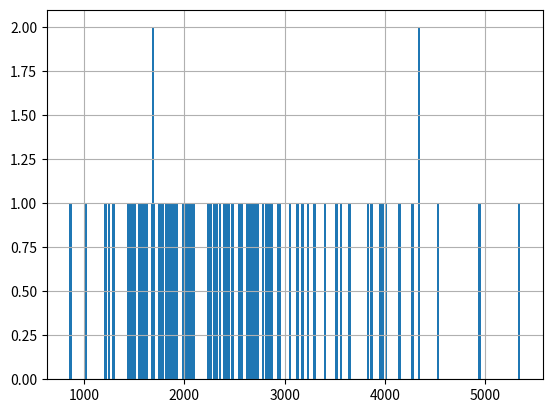

This chart was generated by the following Python code:
#Sole Author: Patrick Coker


from random import randint,shuffle
import matplotlib.pyplot as plt 
import numpy as np 
import time
# DC = dealer face up card


#game parameters that can and will be changed
#from game/rules side: hit or stand on soft 17. Payout of blackjack. whether you can dd on all hands.
#resplit aces. double on split aces. double on split any. deck penetration. num of decks. 



#global constants
#min increment $5
#start with min bet = 10 max 10000

class Card:
    def __init__(self,value): #value of card
        self.value = value 




class Hand:
    def __init__(self,cards,bet):
        self.cards = cards 
        self.bet = bet 




class Player:
    def __init__(self,name,bankroll,min_bet): #name should be type string
        self.name = name
        self.bankroll = bankroll
        self.bet = min_bet
        self.completed_hands = []
        self.running_count = 0
    #actions: consult basic strategy then makes move. 
    def hand(self,hand): #players bet and the cards he is dealt. maybe i should split betting and getting cards into two methods, not sure.
        #cards are a list of card objects whose value is the amount the card is worth
        # causes the player to make bet and get a hand dealt to him.
        self.hands = [hand]

    def action(self,up_card): #up_card = dealer up card then based on that decide what to do.
        act_val = 0
        act_val = basic_strategy(self.hands[0].cards,up_card.value)
        if act_val == 1:
            # print('hit')
            return "hit"
        elif act_val == 2:
            # print('stand')
            self.completed_hands.append(self.hands.pop(0))
            return "stand"
        elif act_val == 3:
            # print("split")
            self.hands.append(Hand([self.hands[0].cards[0]],self.bet))
            self.hands.append(Hand([self.hands[0].cards[1]],self.bet))
            

            
            return "split"
        elif act_val == 4:
            # print('double')
            self.hands[0].bet *= 2
            # self.completed_hands.append(self.hands.pop(0))
            
            return "double"
        else:
            # print('stand')
            return "stand"



    # def win(self):
    #     return 

    # def lose(self):
    #     return 

   
    
    #if split i need to recall betting etc.



def sum_cards(cards):
    
    card_vals = []
    for i in cards:
        if (i.value >= 10) and (i.value != 11):
            card_vals.append(10)
        elif i.value == 1:
            card_vals.append(11)
        else:
            card_vals.append(i.value)

#could recursively go through
    total = sum(card_vals)
    while (total > 21) and (11 in card_vals):
        if (total > 21) and (11 in card_vals):
            for j,i in enumerate(card_vals):
                if i == 11:
                    card_vals[j] = 1
                    total = sum(card_vals)
                    break
    
    
    return total,card_vals



def basic_strategy(cards,up_card):
    action_value = 2
    total_sum,card_vals = sum_cards(cards)

    #pair splitting
    if len(card_vals) == 2:
        if (cards[0].value == cards[1].value):
            
            card1 = card_vals[0]
            if (card1 == 1):
                #split
                return 3
            elif (card1 == 9):
                if (up_card != 7) and (up_card != 10) and (up_card != 11):
                    #split
                    return 3 
            elif (card1 == 8):
                #split
                return 3
            elif (card1 == 7):
                if (up_card <= 7):
                    #split
                    return 3
            elif (card1 == 6): #note TODO double after split parameter not currently implemented
                if (up_card <= 6):
                    #split
                    return 3
            elif (card1 == 4):
                if (up_card == 5) or (up_card == 6):
                    #split
                    return 3
            elif (card1 == 3) or (card1 == 2):
                if (up_card <= 7):
                    #split
                    return 3

        #end of pair splitting






    
    #soft totals
    
    if (11 in card_vals):
        if (total_sum >= 20):
            #stand
            return 2 #need to change to action_value number whatever that is
        elif (total_sum == 19) and (up_card == 6):
            #double
            return 4
        elif (total_sum == 19) and (up_card != 19):
            #stand
            return 2
        elif (total_sum == 18) and ((up_card >= 2) and (up_card <= 6)):
            #double
            return 4
        elif (total_sum == 18) and ((up_card == 8) or (up_card == 7)):
            #double
            return 4
        elif (total_sum == 18):
            #hit
            return 1
        elif (total_sum == 17) and ((up_card >= 3) and up_card <= 6):
            #double
            return 4
        elif (total_sum == 17):
            #hit
            return 1
        elif (total_sum == 16) or (total_sum == 15):
            if (up_card >= 4) and (up_card <= 6):
                #double
                return 4
            else:
                #hit
                return 1
        elif (total_sum == 13) or (total_sum == 14):
            if (up_card == 5) or (up_card == 6):
                #double
                return 4
            else:
                #hit
                return 1
    #end of soft total decisions 

    #hard totals 
    if (11 not in card_vals):
        if (total_sum >= 17):
            #stand
            return 2
        elif (total_sum >= 13):
            if (up_card >= 2) and (up_card <= 6):
                #stand
                return 2
        
            elif (up_card >= 7):
                #hit
                return 1 
        elif (total_sum == 12):
            if (up_card <= 3) or (up_card >= 7):
                #hit 
                return 1
            elif (up_card >= 4) or (up_crd <= 6):
                #stand
                return 2
        elif (total_sum == 11):
            #double
            return 4
        elif (total_sum == 10):
            if (up_card <= 9):
                #double
                return 4 
            elif (up_card >= 10):
                #hit
                return 1 
        elif (total_sum == 9):
            if (up_card == 2) or (up_card >= 7):
                #hit
                return 1
            elif (up_card >=3) or (up_card <= 6):
                #double
                return 4 
        elif (total_sum <= 8):
            #hit 
            return 1 

        #end of hard totals


    



    # if card1 == card2:
    #     if split:
    #         split()
    #         basic_strategy(new_cards,up_card)
    #     elif soft_total:


        #if soft total:
        #else:
        #if hard total:

    
    return action_value 


class Dealer:
    def __init__(self,num):  #num is just like what number the dealer is, just to differentiate. Probably don't need just make a dealer andstick that in every game.
        self.num = num 

    def hit():
        return 

    def stand():
        return 



def new_card(player):
    new_card = deck.popitem()[1]
    count(player,new_card.value)
    return new_card
def count(player,card_val):
    if card_val == 1:
        player.running_count += 1
    if card_val >= 10:
        player.running_count += 1
    if card_val <= 6:
        player.running_count += 1
# should i make a game class and run instances it to play multiple games at once?


def game_round(player, deck): #deck = the dictionary of cards, player = player object, 
    #i'm gonna use popitem thus its gonna pull from the back of the deck
    bet = 0
    bet += player.bet 

    player.hand(Hand([deck.popitem()[1],deck.popitem()[1]],bet))
    dealer_hand = [deck.popitem()[1],deck.popitem()[1]]
    
    if (sum_cards(player.hands[0].cards) == 21) and (sum_cards(dealer_hand) != 21):
        player.bankroll += 1.5 * bet
        return "blackjack"
    dealer_upcard = dealer_hand[0] 
    count(player,dealer_upcard.value)
    # act = player.action(dealer_upcard) #player action (hit,stand,double,split)
    flag = True
    curr_hand = 0
    while player.hands:
        flag = True
        while flag:
            act = player.action(dealer_upcard) #player action (hit,stand,double,split)
            if act == "hit":
                player.hands[0].cards.append(deck.popitem()[1])
            elif act == "double":
                player.hands[0].cards.append(deck.popitem()[1])
                player.completed_hands.append(player.hands.pop(0))
                flag = False 
                curr_hand = 0
            elif act == "stand":
                flag = False
                curr_hand = 0
            elif act == "split":
                player.hands[-1].cards.append(deck.popitem()[1])
                player.hands[-2].cards.append(deck.popitem()[1])
                player.hands.pop(0)
                if ((sum_cards(player.hands[-1].cards)[0] == 21) and (sum_cards(dealer_hand)[0] != 21)):
                    player.bankroll += 1.5 * player.hands[-1].bet
                    player.hands[-1].bet = 0
                    # flag = False
                    player.hands.pop(-1)
                if len(player.hands) > 1:
                    if ((sum_cards(player.hands[-2].cards)[0] == 21) and (sum_cards(dealer_hand)[0] != 21)):
                        player.bankroll += 1.5 * player.hands[-2].bet
                        player.hands[-2].bet = 0
                        # flag = False
                        player.hands.pop(-2)
                    
        
        # curr_hand += 1
        # if curr_hand == 20:
        #     for i in player.hands:
        #         print('player cards are: ',end='')
        #         for j in i.cards:
        #             print(j.value,end=', ')
        #     print("\n totaling: ", sum_cards(i.cards)[0])
        #     print()
        #     time.sleep(10000)
            
        
    # for i in player.completed_hands:
    #     print('player cards are: ',end='')
    #     for j in i.cards:
    #         print(j.value,end=', ')
    #     print("\n totaling: ", sum_cards(i.cards)[0])
    #     print()

    # player_total = sum_cards(player.cards)[0]
    # print(player_total)
        

    while sum_cards(dealer_hand)[0] < 17:
        dealer_hand.append(deck.popitem()[1])

    dealer_total = sum_cards(dealer_hand)[0]
    for comp_hand in player.completed_hands:
        player_total = sum_cards(comp_hand.cards)[0]
        if (player_total > 21):
            player.bankroll -= comp_hand.bet 
            return "player loses"
        elif (dealer_total > 21):
            player.bankroll += comp_hand.bet
            return "player wins"
        elif (player_total > dealer_total):
            player.bankroll += comp_hand.bet 
            return "player wins"
        elif (player_total < dealer_total): #push 
            player.bankroll -= comp_hand.bet
            return "player loses"
        else:
            return "push"
    


    #game logic




    #results add and take away money


    return "game_round() function ran"



def build_deck(num_decks):
    cards = []
    card_dict = {}
    for i in range(num_decks):
        for val in range(1,5):
            for j in range(1,14):
                cards.append(Card(j))
                
    
    shuffle(cards) #shuffles deck
    for index,i in enumerate(cards): #puts deck into dictionary with the key the index of the card in the deck ie index 1 = first card and index 100 is 100th card from top of deck.
        card_dict[index+1] = i

    return card_dict 

def simulation(num_decks,num_players):
    
    card_dict = build_deck(num_decks)
    tot_vals = []
    tot_rounds = []
    for i in range(100): #run 10,000 sets of ~500 hands (till runs out of money each time up to 1000)
        tot_vals = []
        John = Player("John",750,5)
        num_games = 0
        while (num_games < 100000) and (John.bankroll >= 0):
            if len(card_dict) < (0.25 * (num_decks*52)):
                card_dict = build_deck(num_decks)
            
            game_round(John,card_dict)
            John.completed_hands = []
            # print("------------------")
            num_games += 1  
            tot_vals.append(John.bankroll)
        #     print("total = ", John.bankroll)
        
        # print('total = ', John.bankroll)
        # print("number of rounds = ", num_games)
        
        tot_rounds.append(num_games)

        val_vals = np.arange(1,len(tot_vals)+1)
        
            # plt.grid()
        # plt.scatter(val_vals,tot_vals,s=2)
        # plt.show()
    
    #post process data
    freq_dict = {}
    for val in tot_rounds:
        freq_dict[val] = freq_dict.get(val,0) + 1
    print('average =', sum(tot_rounds) / len(tot_rounds))

    tot_rounds.sort()
    

    values = list(freq_dict.keys())
    freq = list(freq_dict.values())
    plt.bar(values,freq,width=25)
    plt.grid()
    plt.show()

    
    return num_players



#order of events.
#dealer shuffles
#dealer puts deck in shoe and puts the stop card i forget what its called, the thing indicating deck pen
#all players bet
#players are dealt 2 cards face up
#dealer is dealt 1 card face down and 1 face up(ie known to player)
#if player_hand = 21 then blackjack if dealer does not have blackjack. if dealer has blackjack and player does not then money is taken away immediately and the hand is over.
#else player either hits,stands,doubles,splits, until stand or bust
#hand is over money gets paid out.


def main():
    simulation(6,1)
    print("Ran Successfully")
    return
    


if __name__ == "__main__":
    main()

